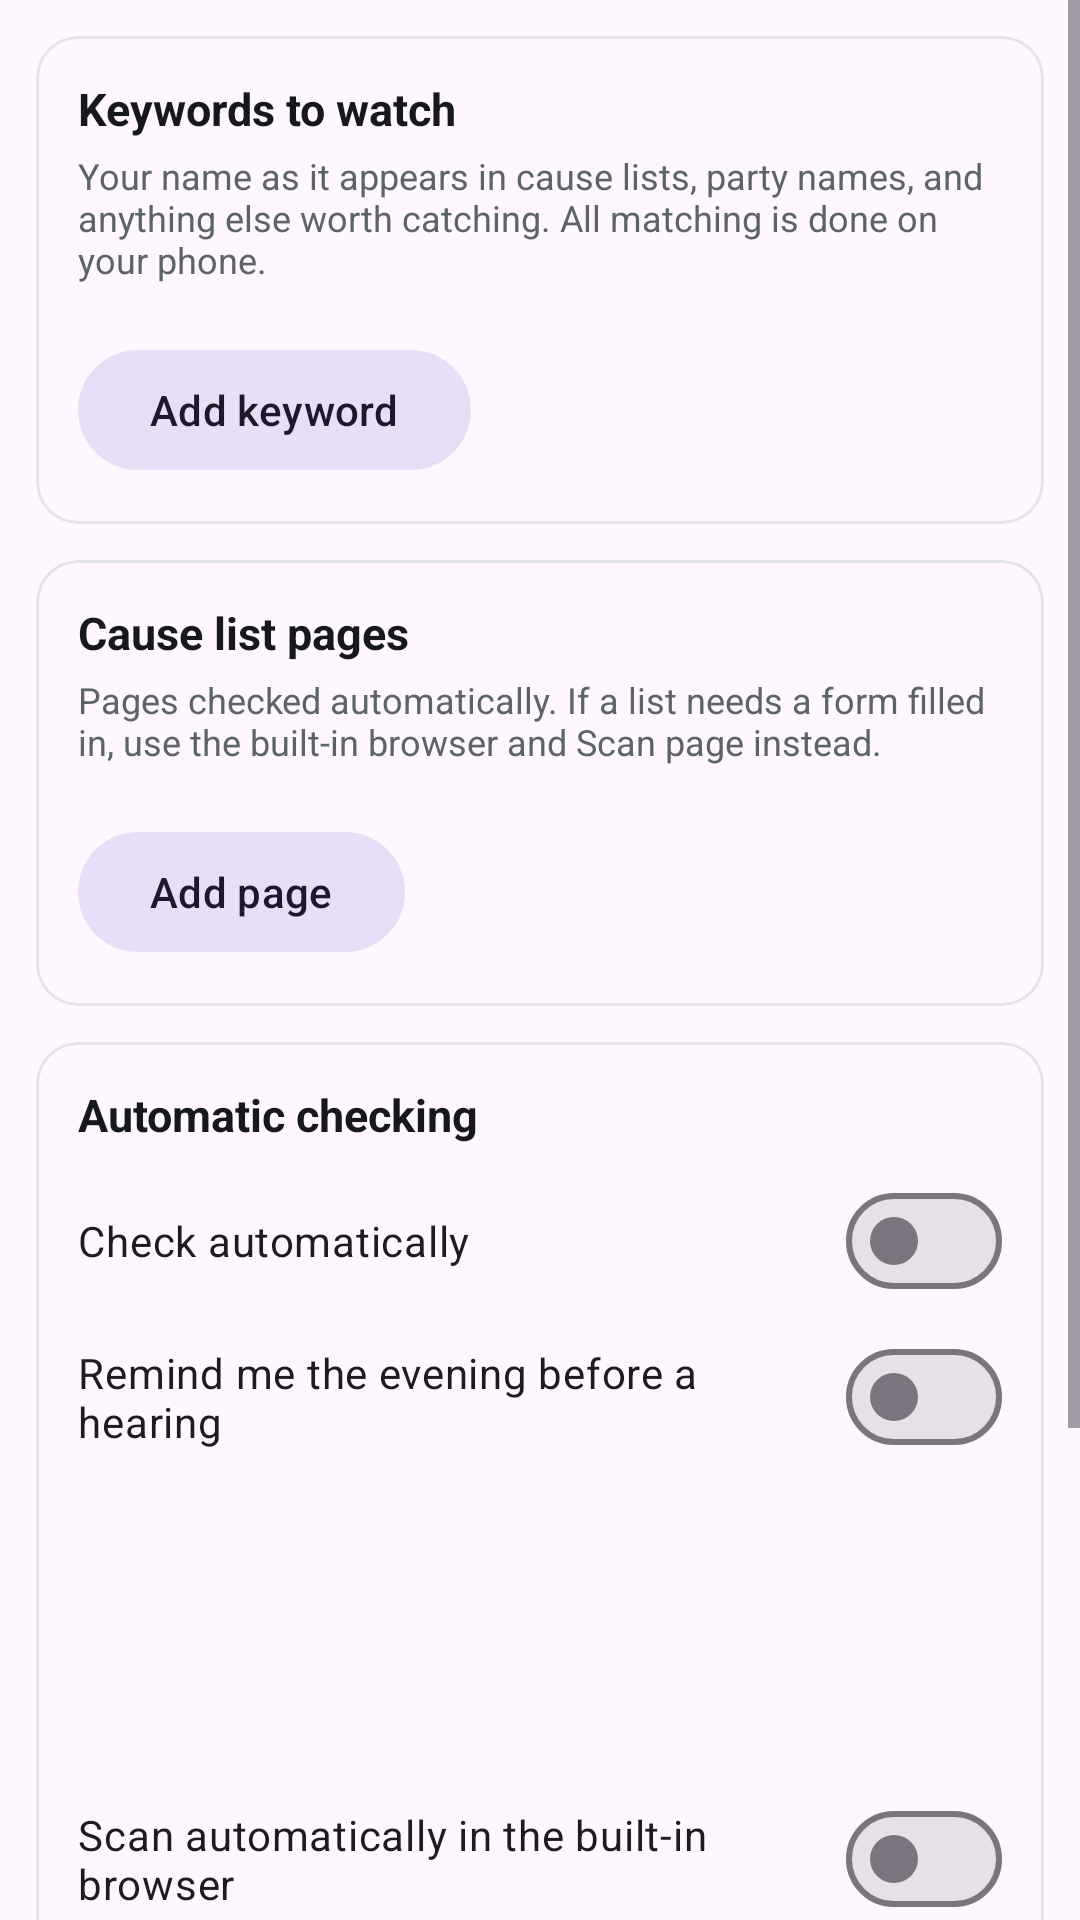

Write the Android layout XML for this screen, with the resource values it uses.
<!-- AndroidManifest.xml: application theme Theme.CaseDiary -->
<!-- res/layout/fragment_settings.xml -->
<?xml version="1.0" encoding="utf-8"?>
<ScrollView xmlns:android="http://schemas.android.com/apk/res/android"
    xmlns:app="http://schemas.android.com/apk/res-auto"
    android:layout_width="match_parent"
    android:layout_height="match_parent"
    android:fillViewport="true">

    <LinearLayout
        android:layout_width="match_parent"
        android:layout_height="wrap_content"
        android:orientation="vertical"
        android:padding="12dp">

        
        <com.google.android.material.card.MaterialCardView style="@style/CardSection">

            <LinearLayout
                android:layout_width="match_parent"
                android:layout_height="wrap_content"
                android:orientation="vertical"
                android:padding="14dp">

                <TextView style="@style/SectionTitle" android:text="@string/settings_watch" />
                <TextView style="@style/SectionCaption" android:text="@string/settings_watch_desc" />

                <com.google.android.material.chip.ChipGroup
                    android:id="@+id/termChips"
                    android:layout_width="match_parent"
                    android:layout_height="wrap_content" />

                <com.google.android.material.button.MaterialButton
                    android:id="@+id/btnAddTerm"
                    style="@style/Widget.Material3.Button.TonalButton"
                    android:layout_width="wrap_content"
                    android:layout_height="wrap_content"
                    android:layout_marginTop="8dp"
                    android:text="@string/add_keyword"
                    app:icon="@drawable/ic_add" />
            </LinearLayout>
        </com.google.android.material.card.MaterialCardView>

        
        <com.google.android.material.card.MaterialCardView style="@style/CardSection">

            <LinearLayout
                android:layout_width="match_parent"
                android:layout_height="wrap_content"
                android:orientation="vertical"
                android:padding="14dp">

                <TextView style="@style/SectionTitle" android:text="@string/settings_sources" />
                <TextView style="@style/SectionCaption" android:text="@string/settings_sources_desc" />

                <LinearLayout
                    android:id="@+id/sourceList"
                    android:layout_width="match_parent"
                    android:layout_height="wrap_content"
                    android:orientation="vertical" />

                <com.google.android.material.button.MaterialButton
                    android:id="@+id/btnAddSource"
                    style="@style/Widget.Material3.Button.TonalButton"
                    android:layout_width="wrap_content"
                    android:layout_height="wrap_content"
                    android:layout_marginTop="8dp"
                    android:text="@string/add_source"
                    app:icon="@drawable/ic_add" />
            </LinearLayout>
        </com.google.android.material.card.MaterialCardView>

        
        <com.google.android.material.card.MaterialCardView style="@style/CardSection">

            <LinearLayout
                android:layout_width="match_parent"
                android:layout_height="wrap_content"
                android:orientation="vertical"
                android:padding="14dp">

                <TextView style="@style/SectionTitle" android:text="@string/settings_schedule" />

                <com.google.android.material.materialswitch.MaterialSwitch
                    android:id="@+id/swAuto"
                    android:layout_width="match_parent"
                    android:layout_height="wrap_content"
                    android:layout_marginTop="4dp"
                    android:text="@string/auto_check" />

                <com.google.android.material.materialswitch.MaterialSwitch
                    android:id="@+id/swReminders"
                    android:layout_width="match_parent"
                    android:layout_height="wrap_content"
                    android:layout_marginTop="4dp"
                    android:text="@string/hearing_reminders" />

                <com.google.android.material.button.MaterialButton
                    android:id="@+id/btnMorning"
                    style="@style/Widget.Material3.Button.TextButton"
                    android:layout_width="match_parent"
                    android:layout_height="wrap_content"
                    android:gravity="start|center_vertical"
                    android:layout_marginTop="6dp" />

                <com.google.android.material.button.MaterialButton
                    android:id="@+id/btnEvening"
                    style="@style/Widget.Material3.Button.TextButton"
                    android:layout_width="match_parent"
                    android:layout_height="wrap_content"
                    android:gravity="start|center_vertical" />

                <com.google.android.material.materialswitch.MaterialSwitch
                    android:id="@+id/swAutoScan"
                    android:layout_width="match_parent"
                    android:layout_height="wrap_content"
                    android:layout_marginTop="4dp"
                    android:text="Scan automatically in the built-in browser" />

                <TextView
                    android:id="@+id/lastCheck"
                    android:layout_width="match_parent"
                    android:layout_height="wrap_content"
                    android:layout_marginTop="10dp"
                    android:textSize="12sp"
                    android:textColor="@color/text_secondary" />
            </LinearLayout>
        </com.google.android.material.card.MaterialCardView>

        
        <com.google.android.material.card.MaterialCardView style="@style/CardSection">

            <LinearLayout
                android:layout_width="match_parent"
                android:layout_height="wrap_content"
                android:orientation="vertical"
                android:padding="14dp">

                <TextView style="@style/SectionTitle" android:text="@string/settings_backup" />
                <TextView style="@style/SectionCaption" android:text="@string/offline_note" />

                <LinearLayout
                    android:layout_width="match_parent"
                    android:layout_height="wrap_content"
                    android:orientation="horizontal">

                    <com.google.android.material.button.MaterialButton
                        android:id="@+id/btnExport"
                        style="@style/Widget.Material3.Button.TonalButton"
                        android:layout_width="0dp"
                        android:layout_height="wrap_content"
                        android:layout_weight="1"
                        android:textSize="12sp"
                        android:text="@string/export_backup" />

                    <Space android:layout_width="8dp" android:layout_height="1dp" />

                    <com.google.android.material.button.MaterialButton
                        android:id="@+id/btnImport"
                        style="@style/Widget.Material3.Button.OutlinedButton"
                        android:layout_width="0dp"
                        android:layout_height="wrap_content"
                        android:layout_weight="1"
                        android:textSize="12sp"
                        android:text="@string/import_backup" />
                </LinearLayout>
            </LinearLayout>
        </com.google.android.material.card.MaterialCardView>

    </LinearLayout>
</ScrollView>
<!-- resources referenced by this layout -->
<resources>
  <color name="text_secondary">#5C6469</color>
  <string name="add_keyword">Add keyword</string>
  <string name="add_source">Add page</string>
  <string name="auto_check">Check automatically</string>
  <string name="export_backup">Export backup</string>
  <string name="hearing_reminders">Remind me the evening before a hearing</string>
  <string name="import_backup">Import backup</string>
  <string name="offline_note">All case data is stored on this phone. Only the cause list check needs internet.</string>
  <string name="settings_backup">Backup</string>
  <string name="settings_schedule">Automatic checking</string>
  <string name="settings_sources">Cause list pages</string>
  <string name="settings_sources_desc">Pages checked automatically. If a list needs a form filled in, use the built-in browser and Scan page instead.</string>
  <string name="settings_watch">Keywords to watch</string>
  <string name="settings_watch_desc">Your name as it appears in cause lists, party names, and anything else worth catching. All matching is done on your phone.</string>
  <style name="CardSection">
          <item name="android:layout_width">match_parent</item>
          <item name="android:layout_height">wrap_content</item>
          <item name="cardCornerRadius">14dp</item>
          <item name="cardElevation">0dp</item>
          <item name="strokeWidth">1dp</item>
          <item name="strokeColor">@color/divider</item>
          <item name="android:layout_marginBottom">12dp</item>
      </style>
  <style name="SectionCaption">
          <item name="android:layout_width">match_parent</item>
          <item name="android:layout_height">wrap_content</item>
          <item name="android:textSize">12sp</item>
          <item name="android:textColor">@color/text_secondary</item>
          <item name="android:paddingBottom">10dp</item>
      </style>
  <style name="SectionTitle">
          <item name="android:layout_width">match_parent</item>
          <item name="android:layout_height">wrap_content</item>
          <item name="android:textSize">15sp</item>
          <item name="android:textStyle">bold</item>
          <item name="android:textColor">@color/text_primary</item>
          <item name="android:paddingBottom">4dp</item>
      </style>
  <style name="Theme.CaseDiary" parent="Theme.Material3.Light.NoActionBar">
          <item name="colorPrimary">@color/brand</item>
          <item name="colorOnPrimary">@color/white</item>
          <item name="colorPrimaryContainer">@color/brand_light</item>
          <item name="colorOnPrimaryContainer">@color/brand_dark</item>
          <item name="colorSecondary">@color/accent</item>
          <item name="colorOnSecondary">@color/white</item>
          <item name="android:statusBarColor" tools:targetApi="l">@color/brand_dark</item>
          <item name="android:windowLightStatusBar" tools:targetApi="m">false</item>
      </style>
  <color name="divider">#E3E5E4</color>
  <color name="text_primary">#16181A</color>
  <color name="brand">#0F5132</color>
  <color name="white">#FFFFFF</color>
  <color name="brand_light">#D7EADF</color>
  <color name="brand_dark">#0A3B24</color>
  <color name="accent">#B58B2A</color>
</resources>
